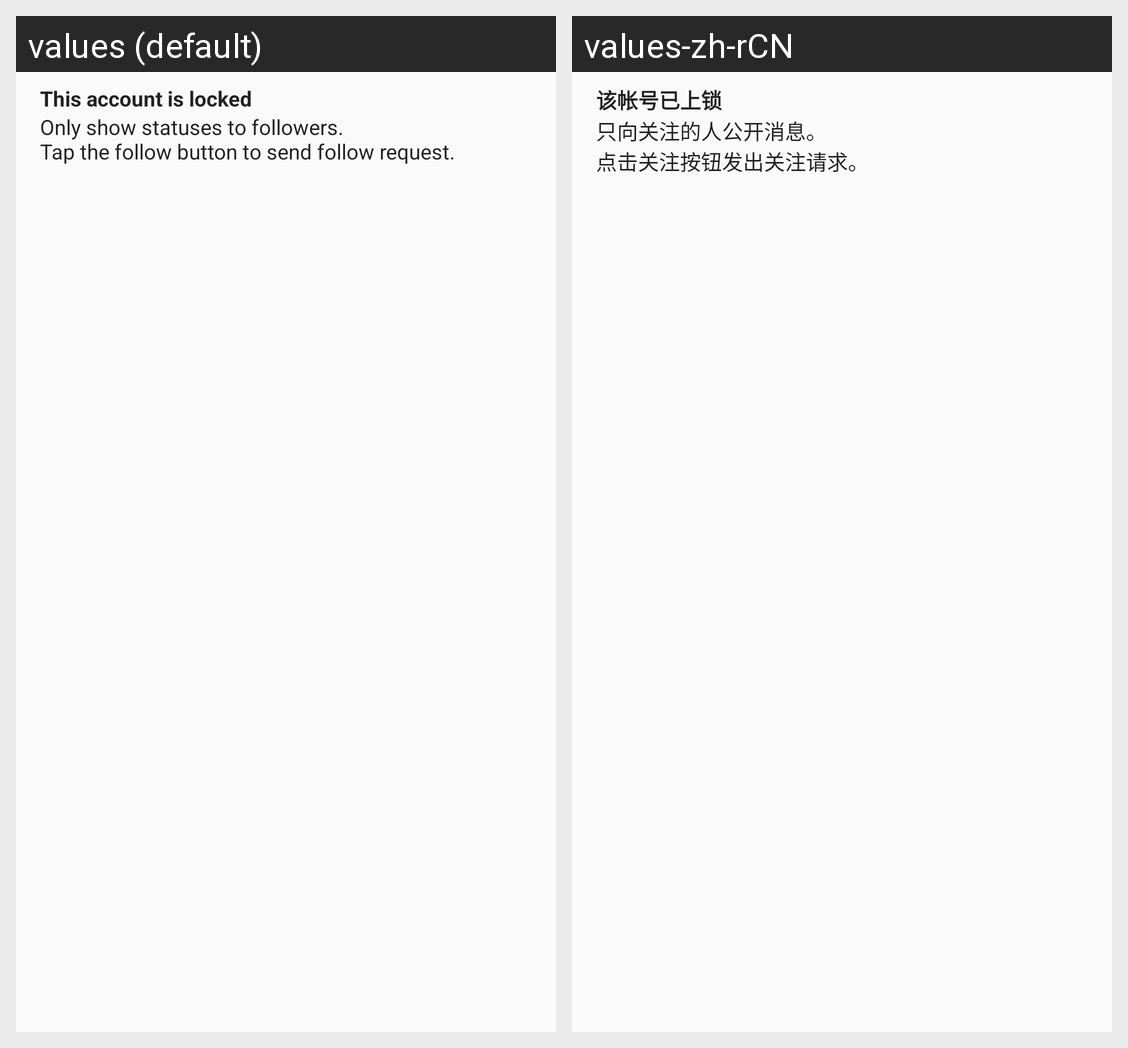

This grid shows one Android layout under two languages. Give, for every string resource on the screen, its name, the default text and each shown locale's text.
Android screen res/layout/view_profile_locked.xml rendered under 2 locales, left to right: values (default), values-zh-rCN. Device: Nexus 5 (rendered at 1080×1920; each locale shown at half size, 540×960, under a caption strip naming it); theme AppTheme.
Strings drawn on this screen, with the default value and each locale's value (text and hints the layout hard-codes, and strings that could not be matched under every locale, appear in the picture but are not listed):

text_locked_profile
  values: This account is locked
  values-zh-rCN: 该帐号已上锁

text_only_open_to_follower
  values: Only show statuses to followers. 
      Tap the follow button to send follow request.
  values-zh-rCN: 只向关注的人公开消息。 
      点击关注按钮发出关注请求。
